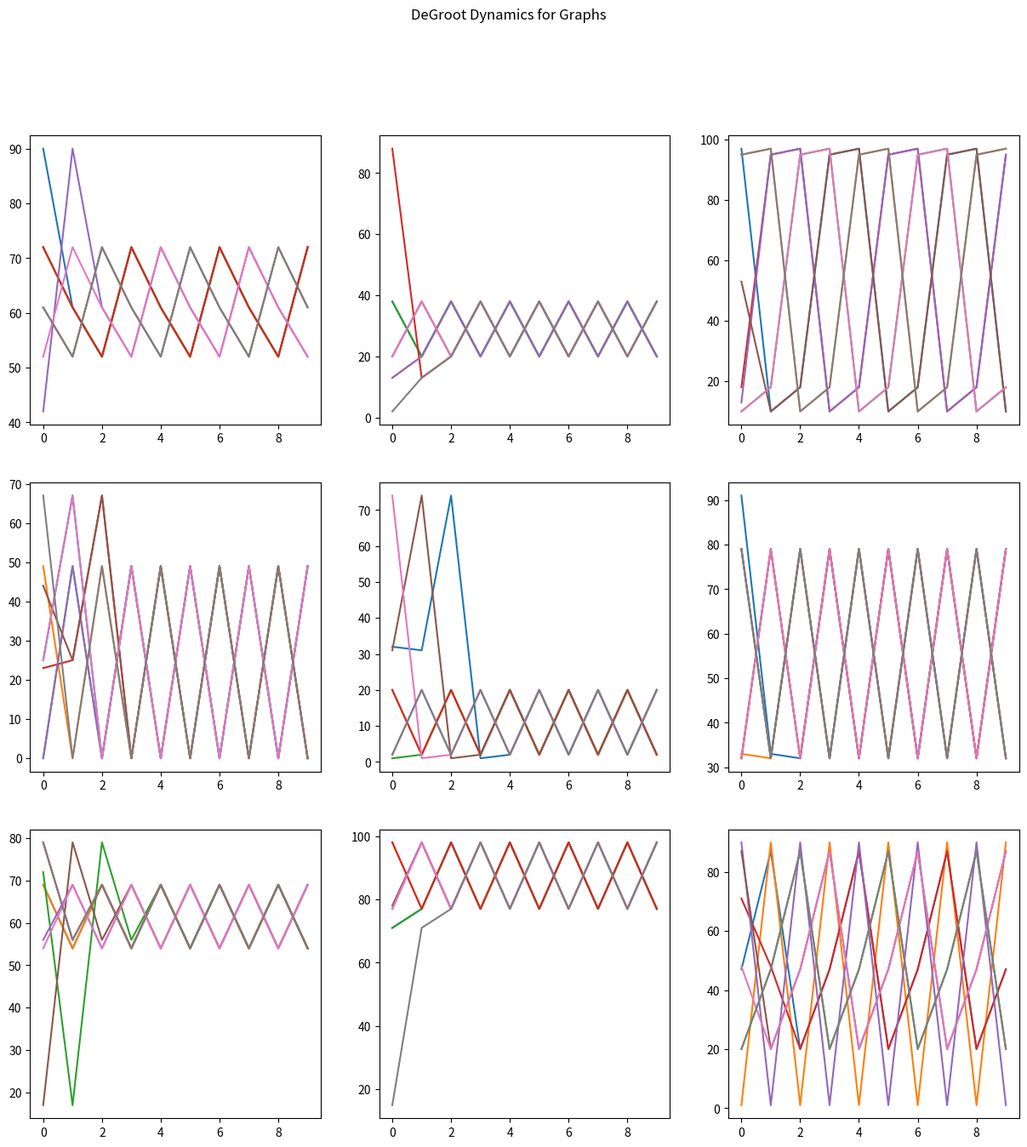

The matplotlib source for this figure:
import random

import networkx as nx
import numpy as np
import matplotlib.pyplot as plt
from numpy import mean
from numpy.linalg import matrix_power


def matrix(rebra, orient):
    n = 0
    for i in rebra:
        n = max(n, i[0] + 1, i[1] + 1)
    matrica = np.zeros((n, n), dtype="float32")
    for line in rebra:
        if orient:
            matrica[line[0]][line[1]] = line[2]
        else:
            matrica[line[0]][line[1]] = line[2]
            matrica[line[1]][line[0]] = line[2]
    for i in range(n):
        k = sum(matrica[i])
        if k != 0:
            for j in range(n):
                matrica[i][j] /= k
    return matrica


def generate_random_graphs(num_graphs, directed=False):
    graph_list = []
    for _ in range(num_graphs):
        if directed:
            num_nodes = np.random.randint(3, 20)
            num_edges = num_nodes
            G = nx.gnp_random_graph(num_nodes, num_edges / num_nodes, directed=True)
            graph_list.append(G)
        else:
            num_nodes = np.random.randint(3, 20)
            num_edges = num_nodes * (num_nodes + 1) // 2
            G = nx.gnp_random_graph(num_nodes, num_edges / num_nodes, directed=False)
            graph_list.append(G)
    return graph_list


def get_random_input_data_for_graph(G):
    num_nodes = G.number_of_nodes()
    rebra = [[e[0], e[1], np.random.randint(1, 100)] for e in G.edges()]
    x0 = list(np.random.randint(100, size=num_nodes))
    return rebra, x0


def run_and_visualize_deGroot_for_graphs(graph_list, orient, num_iterations):
    fig, axs = plt.subplots(3, 3, figsize=(15, 15))
    fig.suptitle('DeGroot Dynamics for Graphs')

    for i in range(3):
        for j in range(3):
            G = graph_list[i * 3 + j]
            rebra, x0 = get_random_input_data_for_graph(G)
            #print('Тест',i*3+j+10)
            #print(1)
            #print(1)
            #for r in rebra:
            #    print(r[0] + 1, r[1]+1, r[2])
            #print(0)
            #print(*x0)
            #print(10)
            #print('---------------')
            w = matrix(rebra, orient)

            spisok_x = []
            for k in range(num_iterations):
                spisok_x.append(np.dot(matrix_power(w, k + 1), x0))
            sostoinia = np.array(spisok_x).transpose()
            x = range(num_iterations)
            for node_states in sostoinia:
                axs[i, j].plot(x, node_states)

    plt.show()
def generate_directed_graphs_without_cycles(n, num_nodes):
    graph_list = []
    for _ in range(n):
        G = nx.gnr_graph(num_nodes, 0.3, directed=True)
        while not nx.is_directed_acyclic_graph(G):
            G = nx.gnr_graph(num_nodes, 0.3, directed=True)
        graph_list.append(G)

    return graph_list

def generate_directed_graphs_with_cycles(n, num_nodes):
    graph_list = []
    for _ in range(n):
        G = nx.DiGraph()
        nodes = list(range(num_nodes))
        G.add_nodes_from(nodes)
        for i in range(num_nodes):
            possible_targets = [v for v in nodes if v != i]
            target = random.choice(possible_targets)
            G.add_edge(i, target)
        graph_list.append(G)

    return graph_list
def main():
    num_graphs = 9

    # Test case for 9 random undirected graphs
    #undirected_graph_list = generate_random_graphs(num_graphs, directed=False)
    #run_and_visualize_deGroot_for_graphs(undirected_graph_list, orient=False, num_iterations=10)

    # Test case for 9 random directed graphs with cycles
    directed_graph_list_with = generate_directed_graphs_with_cycles(num_graphs, 8)
    run_and_visualize_deGroot_for_graphs(directed_graph_list_with, orient=True, num_iterations=10)

    # Test case for 9 random directed graphs without cycles
    #directed_graph_list_without = generate_directed_graphs_without_cycles(num_graphs, 8)
    #run_and_visualize_deGroot_for_graphs(directed_graph_list_without, orient=True, num_iterations=1000)

if __name__ == "__main__":
    main()
